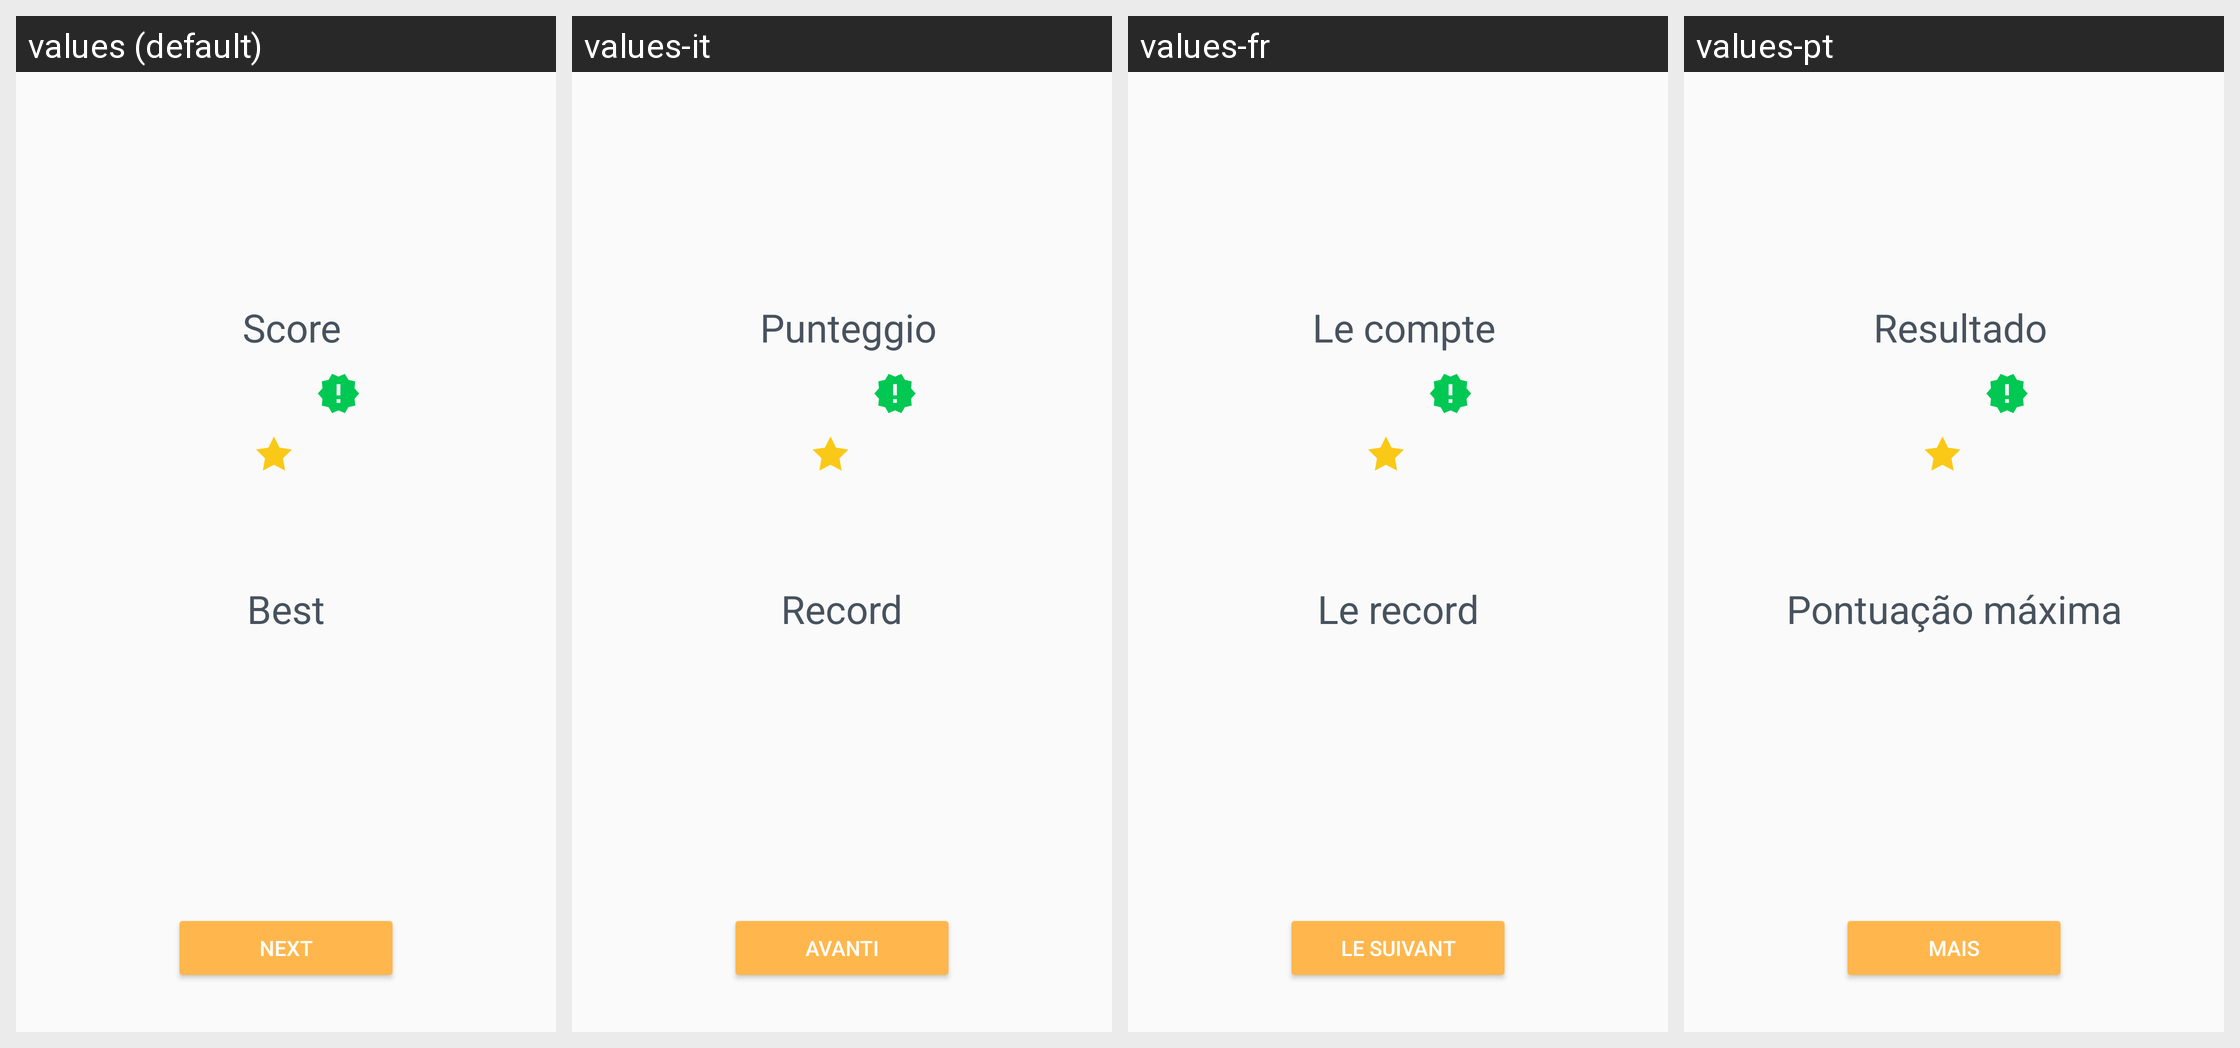

Locale-by-locale string values for the Android screen shown in this grid:
Android screen res/layout/even_numbers_pass_course_result_fragment.xml rendered under 4 locales, left to right: values (default), values-it, values-fr, values-pt. Device: Nexus 5 (rendered at 1080×1920; each locale shown at half size, 540×960, under a caption strip naming it); theme AppTheme.
Other locales in the repository, not shown: values-bn, values-de, values-es, values-hi, values-mr, values-ru.
Strings drawn on this screen, with the default value and each locale's value (text and hints the layout hard-codes, and strings that could not be matched under every locale, appear in the picture but are not listed):

even_numbers_result_score
  values: Score
  values-it: Punteggio
  values-fr: Le compte
  values-pt: Resultado

even_numbers_result_best_score
  values: Best
  values-it: Record
  values-fr: Le record
  values-pt: Pontuação máxima

pass_course_next
  values: Next
  values-it: Avanti
  values-fr: Le suivant
  values-pt: Mais
